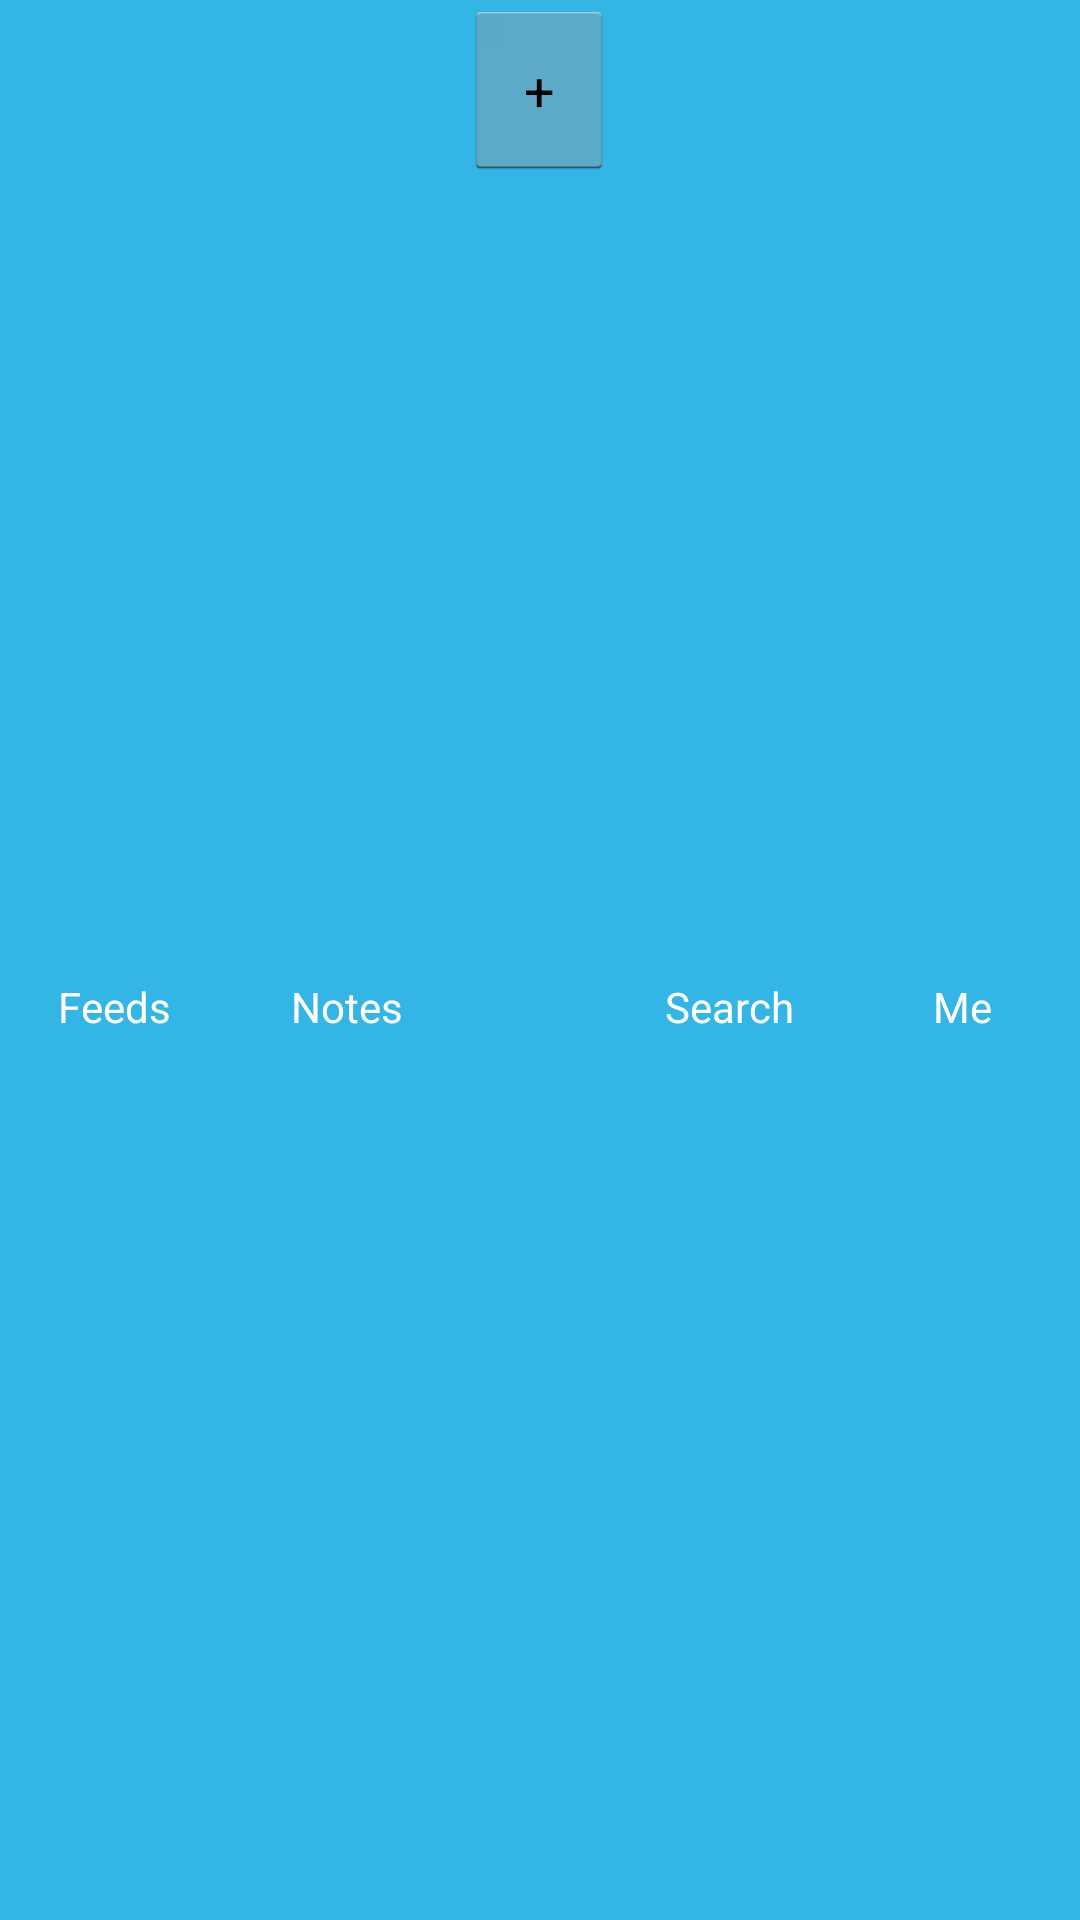

Here is an Android app screen rendered from its layout file. Give the layout XML and the strings, colors and styles it references.
<!-- AndroidManifest.xml: application theme AppTheme -->
<!-- res/layout/fragment_widget_main_tabbar.xml -->
<?xml version="1.0" encoding="utf-8"?>

<LinearLayout xmlns:android="http://schemas.android.com/apk/res/android"
    android:layout_width="match_parent"
    android:layout_height="60dp"
    android:background="@android:color/holo_blue_light"
    android:orientation="horizontal" >

    <LinearLayout
        android:id="@+id/tab_feeds"
        android:layout_width="0dp"
        android:layout_height="match_parent"
        android:layout_weight="1"
        android:background="@drawable/tab_background"
        android:gravity="center"
        android:orientation="vertical" >

        <ImageView
            android:layout_width="32dp"
            android:layout_height="32dp"
            android:scaleType="fitCenter"
            android:src="@drawable/logo" />

        <TextView
            android:layout_width="wrap_content"
            android:layout_height="wrap_content"
            android:text="Feeds"
            android:textColor="@android:color/white" />
    </LinearLayout>

    <LinearLayout
        android:id="@+id/tab_notes"
        android:layout_width="0dp"
        android:layout_height="match_parent"
        android:layout_weight="1"
        android:background="@drawable/tab_background"
        android:gravity="center"
        android:orientation="vertical" >

        <ImageView
            android:layout_width="32dp"
            android:layout_height="32dp"
            android:scaleType="fitCenter"
            android:src="@drawable/logo" />

        <TextView
            android:layout_width="wrap_content"
            android:layout_height="wrap_content"
            android:text="Notes"
            android:textColor="@android:color/white" />
    </LinearLayout>

    <Button
        android:id="@+id/btn_new"
        android:layout_width="50dp"
        android:layout_height="60dp"
        android:gravity="center"
        android:text="+" />

    <LinearLayout
        android:id="@+id/tab_search"
        android:layout_width="0dp"
        android:layout_height="match_parent"
        android:layout_weight="1"
        android:background="@drawable/tab_background"
        android:gravity="center"
        android:orientation="vertical" >

        <ImageView
            android:layout_width="32dp"
            android:layout_height="32dp"
            android:scaleType="fitCenter"
            android:src="@drawable/logo" />

        <TextView
            android:layout_width="wrap_content"
            android:layout_height="wrap_content"
            android:text="Search"
            android:textColor="@android:color/white" />
    </LinearLayout>

    <LinearLayout
        android:id="@+id/tab_me"
        android:layout_width="0dp"
        android:layout_height="match_parent"
        android:layout_weight="1"
        android:background="@drawable/tab_background"
        android:gravity="center"
        android:orientation="vertical" >

        <ImageView
            android:layout_width="32dp"
            android:layout_height="32dp"
            android:scaleType="fitCenter"
            android:src="@drawable/logo" />

        <TextView
            android:layout_width="wrap_content"
            android:layout_height="wrap_content"
            android:text="Me"
            android:textColor="@android:color/white" />
    </LinearLayout>

</LinearLayout>
<!-- resources referenced by this layout -->
<resources>
  <!-- drawable tab_background (drawable) -->
  <?xml version="1.0" encoding="utf-8"?>
  
  <selector xmlns:android="http://schemas.android.com/apk/res/android">
  
      <item android:state_selected="true"
          android:drawable="@drawable/tabbar_dg"></item>
      <item android:drawable="@android:color/transparent"></item>
  
  </selector>
  <style name="AppTheme" parent="AppBaseTheme">
          
         <item name="android:windowActionBar">false</item>
          <item name="android:windowNoTitle">true</item>
      </style>
  <style name="AppBaseTheme" parent="@android:style/Theme.Holo.Light.NoActionBar.Fullscreen">
          
      </style>
</resources>
